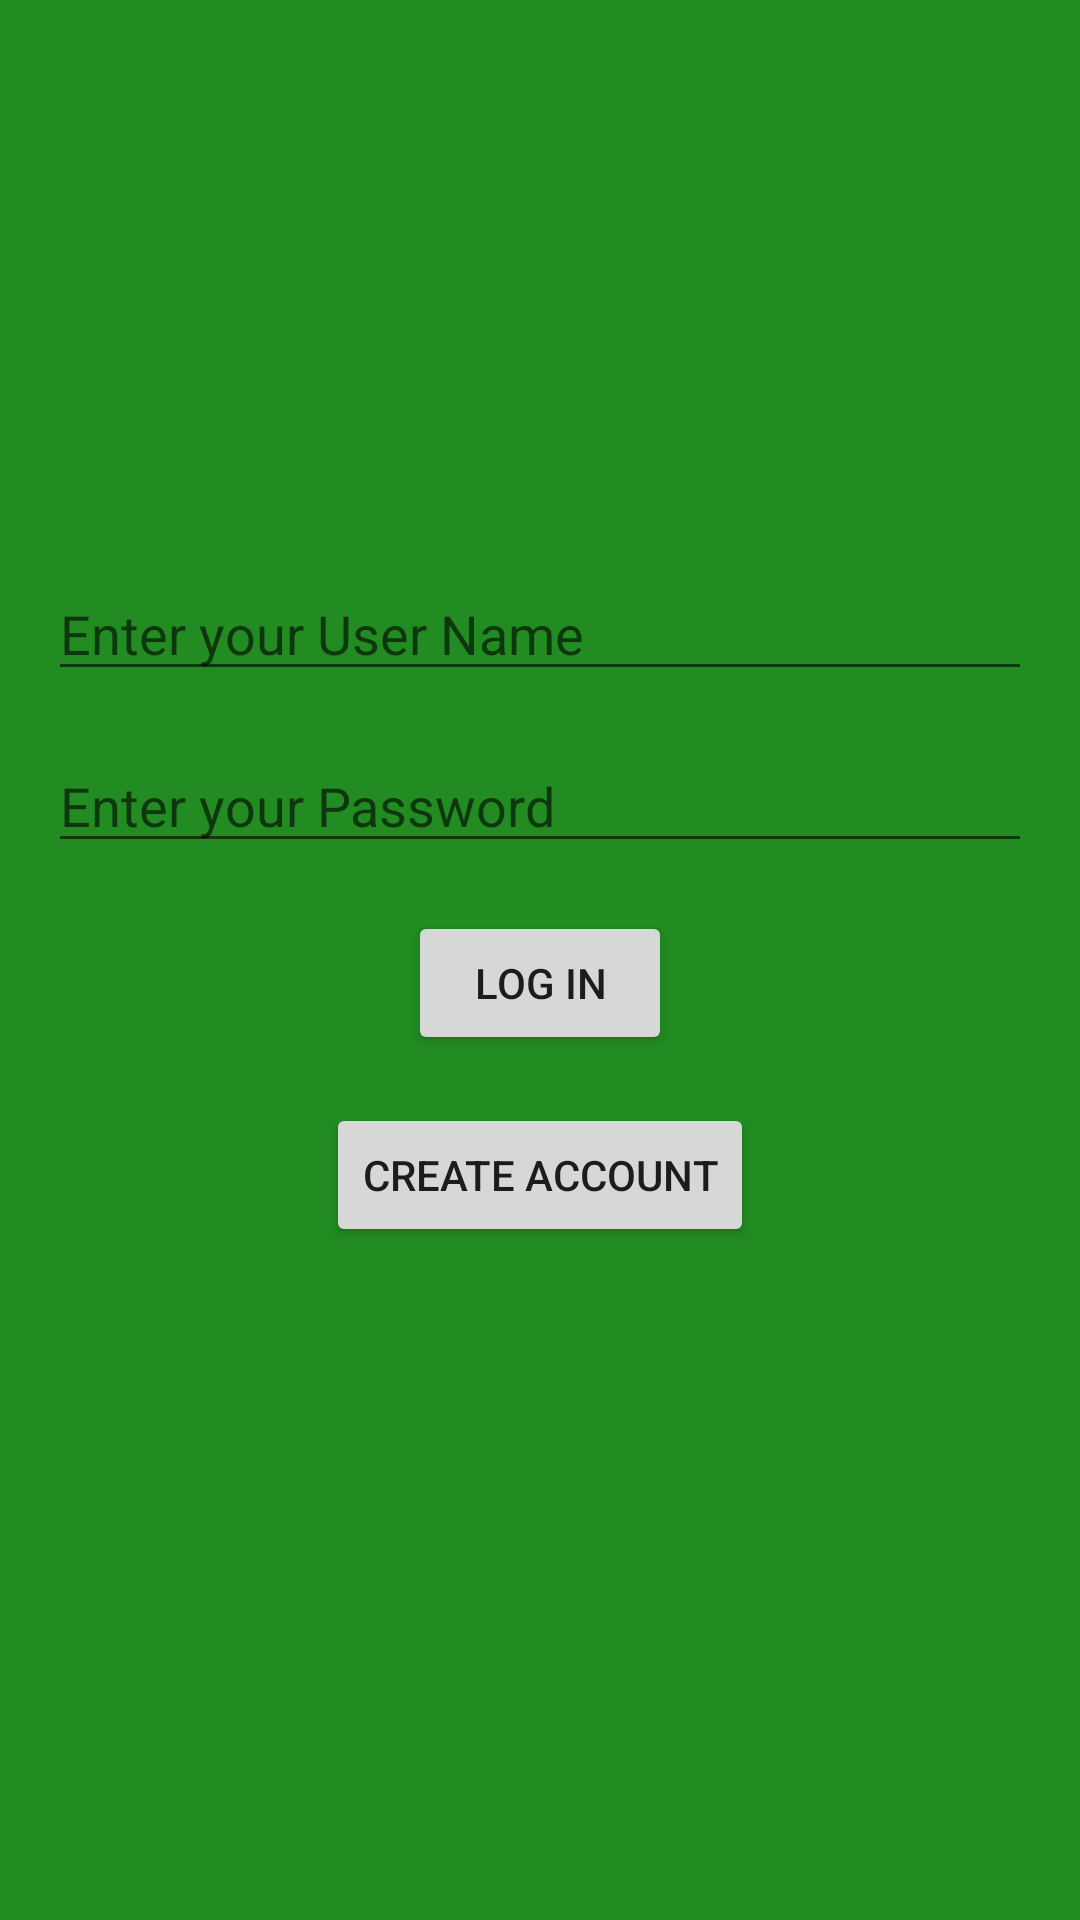

The Android layout XML behind this screen, and the referenced resources:
<!-- AndroidManifest.xml: application theme Theme.FarquharCS360Project -->
<!-- res/layout/activity_login.xml -->
<?xml version="1.0" encoding="utf-8"?>
<LinearLayout xmlns:android="http://schemas.android.com/apk/res/android"
    android:layout_width="match_parent"
    android:layout_height="match_parent"
    android:background="@color/forest"
    android:orientation="vertical"
    android:padding="16dp"
    android:gravity="center">

    <EditText
        android:id="@+id/userText"
        android:layout_width="match_parent"
        android:layout_height="wrap_content"
        android:hint="Enter your User Name"
        android:importantForAutofill="no"
        android:textColor="@color/white"
        android:layout_marginBottom="16dp" />

    <EditText
        android:id="@+id/passwordText"
        android:layout_width="match_parent"
        android:layout_height="wrap_content"
        android:hint="Enter your Password"
        android:importantForAutofill="no"
        android:inputType="textPassword"
        android:textColor="@color/white"
        android:layout_marginBottom="16dp" />

    <Button
        android:id="@+id/buttonLogIn"
        android:layout_width="wrap_content"
        android:layout_height="wrap_content"
        android:text="Log In"
        android:onClick="ValidateLogIn"
        android:layout_marginBottom="16dp" />

    <Button
        android:id="@+id/buttonCreate"
        android:layout_width="wrap_content"
        android:layout_height="wrap_content"
        android:text="Create Account" />

    <TextView
        android:id="@+id/textConfirm"
        android:layout_width="match_parent"
        android:layout_height="wrap_content"
        android:text=""
        android:textColor="@color/white"
        android:gravity="center"
        android:layout_marginTop="16dp" />
</LinearLayout>
<!-- resources referenced by this layout -->
<resources>
  <color name="forest">#228B22</color>
  <color name="white">#FFFFFFFF</color>
  <style name="Theme.FarquharCS360Project" parent="Base.Theme.FarquharCS360Project" />
  <style name="Base.Theme.FarquharCS360Project" parent="Theme.MaterialComponents.DayNight.DarkActionBar">
          
          <item name="colorPrimary">@color/gray</item>
          <item name="colorPrimaryVariant">@color/gray</item>
          <item name="colorOnPrimary">@color/white</item>
      </style>
  <color name="gray">#808080</color>
</resources>
